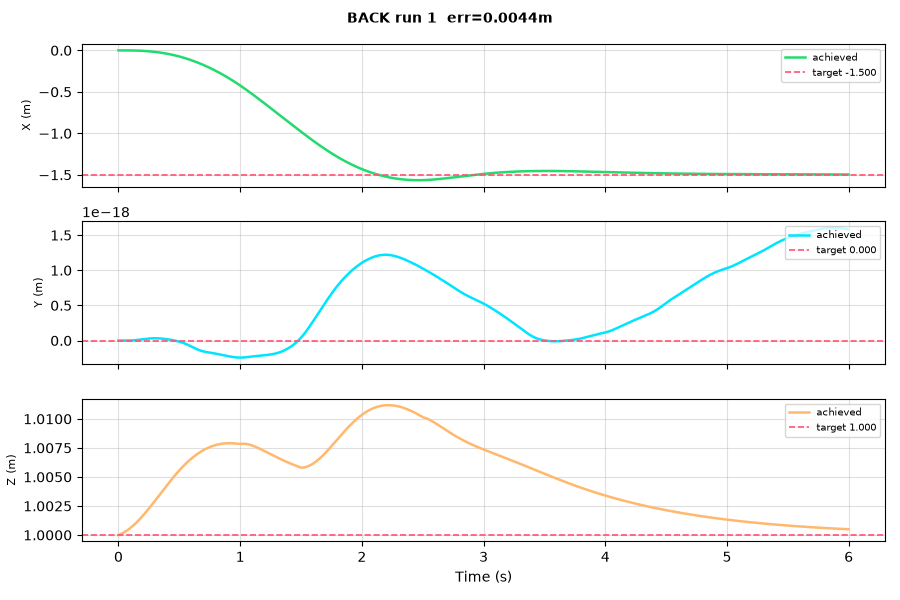

Values plotted in this chart, from the file beside it:
t, px, py, pz, vx, vy, vz, qw, qx, qy, qz
0.0, 0.0, 0.0, 1.0, 0.0, 0.0, 0.0, 1.0, 0.0, 0.0, 0.0
0.002, -2.9740140867934637e-09, 0.0, 1, -5.948027965113971e-06, 0.0, 0.004208, 1, 0.0, -0.0003744, 0.0
0.004, -3.792400109169874e-08, 0.0, 1, -3.2385626835146095e-05, 0.0, 0.004289, 1, 0.0, -0.0008897, 0.0
0.006, -1.4265054371556727e-07, -5.401007604196674e-26, 1, -7.539643154077578e-05, -5.401321707181937e-23, 0.00437, 1, 2.7411448058592284e-21, -0.001355, 3.451002612394508e-22
0.008, -3.5437287360304056e-07, -3.240179449864916e-25, 1, -0.0001396, -2.4294158814428966e-22, 0.004452, 1, 6.844612816020733e-21, -0.001856, -1.6490952912384062e-22
0.01, -7.121225086041696e-07, -1.1332497148880162e-24, 1, -0.0002212, -5.930994794322684e-22, 0.004534, 1, 1.0928825802240585e-20, -0.002325, -1.1875080879864002e-21
0.012, -1.253183282381025e-06, -2.8033050204166356e-24, 1, -0.0003231, -1.1036231296315117e-21, 0.004617, 1, 1.4992469294368725e-20, -0.002816, -2.2077557021416454e-21
0.014, -2.01591832834191e-06, -5.654053124105425e-24, 1, -0.0004427, -1.773647897467681e-21, 0.004701, 1, 1.903757486438204e-20, -0.003285, -3.910635436259263e-21
0.016, -3.0375247148352963e-06, -1.0003584173710193e-23, 1, -0.000582, -2.6022588505582977e-21, 0.004784, 1, 2.306272572245603e-20, -0.003768, -5.9528498582382616e-21
0.018, -4.3558164269830384e-06, -1.6168161179160378e-23, 1, -0.0007393, -3.588541728952972e-21, 0.004868, 1, 2.7068135891284518e-20, -0.004236, -8.33262528999097e-21
0.02, -6.007808156979895e-06, -2.4462165929781126e-23, 1, -0.0009158, -4.73153121795024e-21, 0.004953, 1, 3.1054921453171154e-20, -0.004712, -1.1392356132778354e-20
0.022, -8.03083982010808e-06, -3.51980442837846e-23, 1, -0.00111, -6.0302515612638e-21, 0.005038, 1, 3.502142049318448e-20, -0.005178, -1.4787282520055497e-20
0.024, -1.0461683313559287e-05, -4.8470132570864735e-23, 1, -0.001324, -7.051495041618916e-21, 0.005123, 1, 6.05898066373076e-21, -0.005648, -1.594532740124879e-20
0.026, -1.3337251733824662e-05, -6.242713208883203e-23, 1, -0.001555, -6.824111718426218e-21, 0.005209, 1, 4.6296268874761996e-21, -0.006111, -1.386145661752844e-20
0.028, -1.6694035985031727e-05, -7.659565466320087e-23, 1, -0.001805, -7.40716431375996e-21, 0.005295, 1, 8.694010558008531e-21, -0.006576, -1.2092460160916166e-20
0.03, -2.056855206833698e-05, -9.151235826993604e-23, 1, -0.002073, -7.500138014956936e-21, 0.005381, 1, 1.2753324023207516e-20, -0.007036, -1.2384008630040491e-20
0.032, -2.4996985735757572e-05, -1.072805044888804e-22, 1, -0.002359, -8.186513288310111e-21, 0.005468, 1, 3.6516488442501923e-22, -0.007496, -1.3818956748174213e-20
0.034, -3.001547458506196e-05, -1.2295842621253872e-22, 1, -0.002663, -7.410280868643507e-21, 0.005554, 1, -2.841271993761563e-20, -0.007952, -1.5373987248952897e-20
0.036, -3.565988393524435e-05, -1.3692475158541215e-22, 1, -0.002985, -6.691928993330594e-21, 0.005641, 1, -7.71354251244898e-21, -0.008407, -1.653362331634717e-20
0.038, -4.196598473803445e-05, -1.500523611431526e-22, 1, -0.003324, -6.354782943297588e-21, 0.005729, 1, -2.0024962632930575e-20, -0.008859, -1.591120531990598e-20
0.04, -4.896931222113559e-05, -1.6155171345629844e-22, 1, -0.003682, -5.100003116736411e-21, 0.005816, 1, -3.228929588048883e-20, -0.00931, -1.5290102809604752e-20
0.042, -5.670527809665547e-05, -1.7052802532303925e-22, 1, -0.004057, -3.796016161726875e-21, 0.005903, 1, -4.450586490239342e-20, -0.009758, -1.501303033599963e-20
0.044, -6.520908141169145e-05, -1.7598227587185939e-22, 1, -0.00445, -1.5783259822989636e-21, 0.005991, 0.9999, -5.66632627598461e-20, -0.0102, -1.473674343525086e-20
0.046, -7.451577932342106e-05, -1.7706425741290969e-22, 1, -0.00486, 4.677976500499651e-22, 0.006079, 0.9999, -5.779230963697312e-20, -0.01065, -1.5034302636703177e-20
0.048, -8.46602308822928e-05, -1.736847044590885e-22, 1, -0.005287, 2.8830873444381082e-21, 0.006167, 0.9999, -5.3420082308214294e-20, -0.01109, -1.5273044715650137e-20
0.05, -9.567714168072343e-05, -1.660081112501952e-22, 1, -0.005732, 4.692839342514299e-21, 0.006255, 0.9999, -4.905309038770005e-20, -0.01153, -1.5853917104031428e-20
0.052, -0.0001076, -1.5466661243509115e-22, 1, -0.006194, 6.6562984182536764e-21, 0.006343, 0.9999, -3.9248767423953784e-20, -0.01197, -1.534339309132698e-20
0.054, -0.0001205, -1.400735552066142e-22, 1, -0.006674, 7.908668782739159e-21, 0.006431, 0.9999, -3.497748385131467e-20, -0.0124, -1.4557386935679362e-20
0.056, -0.0001343, -1.2278286637106081e-22, 1, -0.00717, 9.318107810471382e-21, 0.006519, 0.9999, -2.5251681245100793e-20, -0.01284, -1.4048175405941555e-20
0.058, -0.0001492, -1.0348982528940401e-22, 1, -0.007683, 9.91131911456075e-21, 0.006607, 0.9999, -1.5572559640335744e-20, -0.01327, -1.3540096212941625e-20
0.06, -0.0001651, -8.295815508182036e-23, 1, -0.008213, 1.0557029907425594e-20, 0.006695, 0.9999, -5.947074476909597e-21, -0.0137, -1.2348258715727375e-20
0.062, -0.000182, -6.173175696793591e-23, 1, -0.00876, 1.0714443324787853e-20, 0.006783, 0.9999, -2.375439313616817e-20, -0.01412, -1.3248208141658147e-20
0.064, -0.0002001, -3.8838218497867447e-23, 1, -0.009324, 1.2331809836763792e-20, 0.006871, 0.9999, -3.6018167347917316e-20, -0.01455, -1.3383348930287642e-20
0.066, -0.0002193, -1.2877732080187823e-23, 1, -0.009904, 1.3564708621933977e-20, 0.006959, 0.9999, -4.8215317113544447e-20, -0.01497, -1.3175776920145048e-20
0.068, -0.0002397, 1.6462928185731315e-23, 1, -0.0105, 1.5819880365750432e-20, 0.007046, 0.9999, -4.94012900793042e-20, -0.01539, -1.3831987397321984e-20
0.07, -0.0002613, 4.985453917468189e-23, 1, -0.01111, 1.7471406405939047e-20, 0.007134, 0.9999, -4.5082529194925185e-20, -0.01581, -1.474469497629013e-20
0.072, -0.0002842, 8.674158185038844e-23, 1, -0.01174, 1.9387673481202014e-20, 0.007222, 0.9999, -4.088002764072052e-20, -0.01623, -1.1201807341439294e-20
0.074, -0.0003083, 1.2685972842897444e-22, 1, -0.01239, 2.070259323043591e-20, 0.007309, 0.9999, -3.124450357845782e-20, -0.01664, -5.522779050053689e-21
0.076, -0.0003338, 1.6962174595719954e-22, 1, -0.01305, 2.2067856291623338e-20, 0.007396, 0.9999, -3.253054641898475e-20, -0.01706, -5.1792934540466855e-21
0.078, -0.0003605, 2.150559140230309e-22, 1, -0.01373, 2.337469722564414e-20, 0.007483, 0.9998, -3.928101255532678e-20, -0.01747, -5.615344867213984e-21
0.08, -0.0003887, 2.6362263606130534e-22, 1, -0.01442, 2.5164158609334653e-20, 0.00757, 0.9998, -4.054092640843782e-20, -0.01787, -4.584731953559848e-21
0.082, -0.0004182, 3.153476087894552e-22, 1, -0.01513, 2.6569019856499867e-20, 0.007657, 0.9998, -3.633787581944357e-20, -0.01828, -2.773568852422766e-21
0.084, -0.0004492, 3.70112572022227e-22, 1, -0.01586, 2.813218181848364e-20, 0.007743, 0.9998, -3.2159136987633763e-20, -0.01868, -6.242832873318419e-22
0.086, -0.0004817, 4.276564026935016e-22, 1.001, -0.0166, 2.963633769690343e-20, 0.007829, 0.9998, -6.085720859027841e-20, -0.01909, -8.079215739960216e-22
0.088, -0.0005156, 4.899891102795018e-22, 1.001, -0.01736, 3.281212370504994e-20, 0.007915, 0.9998, -8.395037259155665e-20, -0.01949, -8.854996976626483e-22
0.09, -0.0005511, 5.5875127646194625e-22, 1.001, -0.01813, 3.613716702249192e-20, 0.008001, 0.9998, -1.0690749967826334e-19, -0.01988, -2.3319057533542875e-21
0.092, -0.0005882, 6.358627792972903e-22, 1.001, -0.01892, 4.1016479212171497e-20, 0.008086, 0.9998, -1.1335288255149712e-19, -0.02028, -7.058864756179697e-22
0.094, -0.0006268, 7.2179240977302e-22, 1.001, -0.01972, 4.506321411381357e-20, 0.008171, 0.9998, -1.1977271415638147e-19, -0.02067, 1.2599003226082387e-21
0.096, -0.0006671, 8.173299742108221e-22, 1.001, -0.02054, 5.0660153475233324e-20, 0.008256, 0.9998, -1.3163662485092257e-19, -0.02106, 3.450744906665056e-21
0.098, -0.000709, 9.232973927567384e-22, 1.001, -0.02138, 5.53123772712347e-20, 0.00834, 0.9998, -1.2144632937114998e-19, -0.02145, 3.3583901301860625e-21
0.1, -0.0007526, 1.039250199081245e-21, 1.001, -0.02223, 6.086207048442067e-20, 0.008424, 0.9998, -1.4959679703373756e-19, -0.02184, -6.411380683687346e-22
0.102, -0.0007979, 1.1668719504812357e-21, 1.001, -0.02309, 6.676427285234216e-20, 0.008508, 0.9998, -1.502667280942029e-19, -0.02222, -1.9760449000151866e-21
0.104, -0.000845, 1.3063245599053318e-21, 1.001, -0.02397, 7.269292702456657e-20, 0.008591, 0.9997, -1.5090438517530635e-19, -0.02261, -4.67785847592662e-21
0.106, -0.0008938, 1.4576609425234817e-21, 1.001, -0.02486, 7.86480564355413e-20, 0.008674, 0.9997, -1.5151047835418297e-19, -0.02299, -8.743760242988546e-21
0.108, -0.0009444, 1.6209341341655134e-21, 1.001, -0.02577, 8.462973674672462e-20, 0.008757, 0.9997, -1.5221032761585246e-19, -0.02337, -8.688959503315346e-21
0.11, -0.0009969, 1.796197133508433e-21, 1.001, -0.0267, 9.063784763695762e-20, 0.008839, 0.9997, -1.5288990565441434e-19, -0.02374, -9.319541418493687e-21
0.112, -0.001051, 1.9836108711320926e-21, 1.001, -0.02764, 9.678045515487284e-20, 0.008921, 0.9997, -1.5904889999546565e-19, -0.02412, -1.0078989108612496e-20
0.114, -0.001107, 2.1832278822923533e-21, 1.001, -0.02859, 1.0262478355940031e-19, 0.009002, 0.9997, -1.2691855955251166e-19, -0.02449, -6.485374085871957e-21
0.116, -0.001166, 2.393046462080489e-21, 1.001, -0.02956, 1.0698301231049421e-19, 0.009083, 0.9997, -1.113239903045454e-19, -0.02486, -5.702214151744704e-21
0.118, -0.001226, 2.6115443147760038e-21, 1.001, -0.03054, 1.1159302192610517e-19, 0.009163, 0.9997, -1.1779026887893375e-19, -0.02523, -3.411366513531774e-21
... 2,940 more rows
